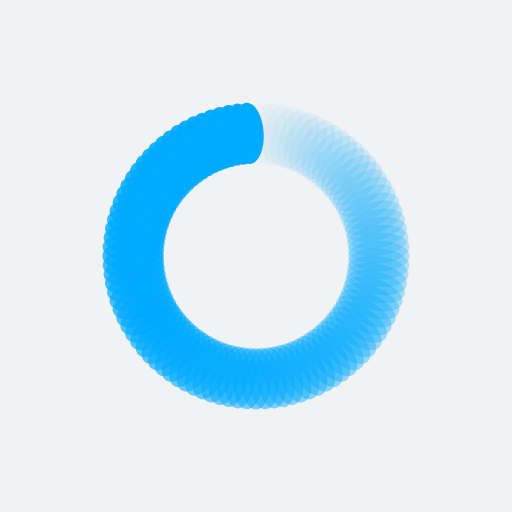
t = 0.00 s
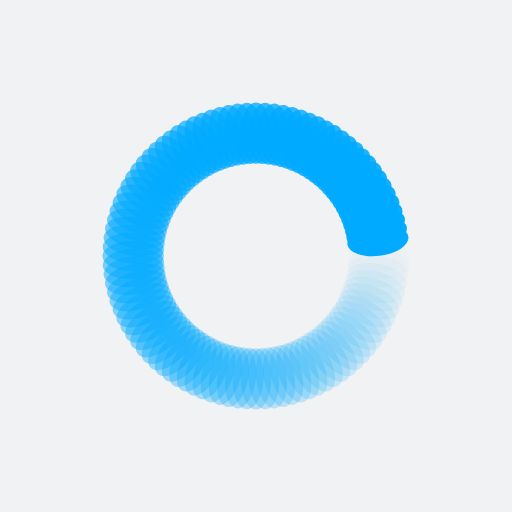
t = 0.17 s
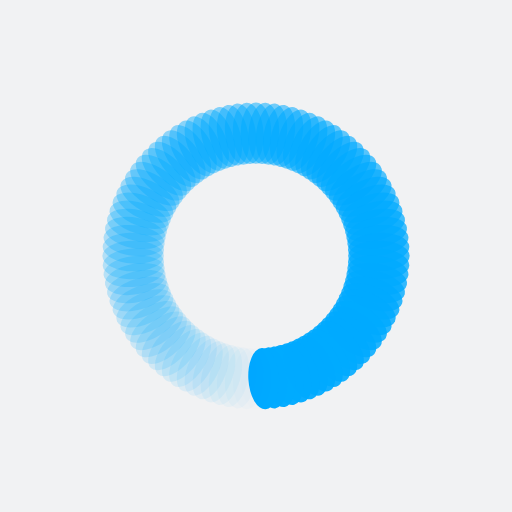
t = 0.35 s
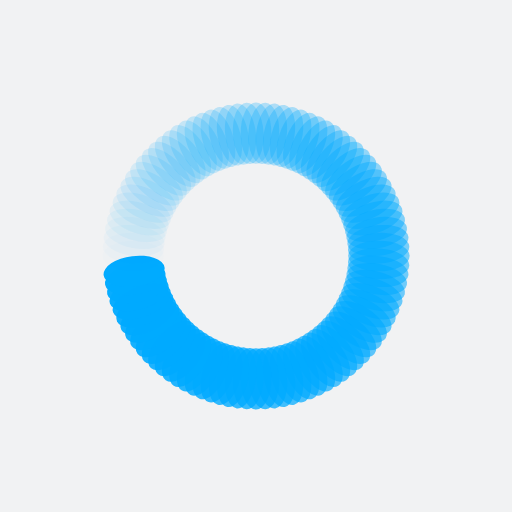
t = 0.52 s

The animated SVG that drew these frames (rendered in a browser with its animation timeline set to each time). Animation: 100 SMIL elements (animate=100); one cycle of 0.69 s, repeats indefinitely.

<?xml version="1.0" encoding="utf-8"?>
<svg xmlns="http://www.w3.org/2000/svg" xmlns:xlink="http://www.w3.org/1999/xlink" style="margin: auto; background: rgb(241, 242, 243); display: block; shape-rendering: auto;" width="240px" height="240px" viewBox="0 0 100 100" preserveAspectRatio="xMidYMid">
<g transform="rotate(0 50 50)">
  <rect x="47" y="20" rx="3" ry="6" width="6" height="12" fill="#00aaff">
    <animate attributeName="opacity" values="1;0" keyTimes="0;1" dur="0.6896551724137931s" begin="-0.6827586206896552s" repeatCount="indefinite"></animate>
  </rect>
</g><g transform="rotate(3.6 50 50)">
  <rect x="47" y="20" rx="3" ry="6" width="6" height="12" fill="#00aaff">
    <animate attributeName="opacity" values="1;0" keyTimes="0;1" dur="0.6896551724137931s" begin="-0.6758620689655173s" repeatCount="indefinite"></animate>
  </rect>
</g><g transform="rotate(7.2 50 50)">
  <rect x="47" y="20" rx="3" ry="6" width="6" height="12" fill="#00aaff">
    <animate attributeName="opacity" values="1;0" keyTimes="0;1" dur="0.6896551724137931s" begin="-0.6689655172413793s" repeatCount="indefinite"></animate>
  </rect>
</g><g transform="rotate(10.8 50 50)">
  <rect x="47" y="20" rx="3" ry="6" width="6" height="12" fill="#00aaff">
    <animate attributeName="opacity" values="1;0" keyTimes="0;1" dur="0.6896551724137931s" begin="-0.6620689655172414s" repeatCount="indefinite"></animate>
  </rect>
</g><g transform="rotate(14.4 50 50)">
  <rect x="47" y="20" rx="3" ry="6" width="6" height="12" fill="#00aaff">
    <animate attributeName="opacity" values="1;0" keyTimes="0;1" dur="0.6896551724137931s" begin="-0.6551724137931034s" repeatCount="indefinite"></animate>
  </rect>
</g><g transform="rotate(18 50 50)">
  <rect x="47" y="20" rx="3" ry="6" width="6" height="12" fill="#00aaff">
    <animate attributeName="opacity" values="1;0" keyTimes="0;1" dur="0.6896551724137931s" begin="-0.6482758620689655s" repeatCount="indefinite"></animate>
  </rect>
</g><g transform="rotate(21.6 50 50)">
  <rect x="47" y="20" rx="3" ry="6" width="6" height="12" fill="#00aaff">
    <animate attributeName="opacity" values="1;0" keyTimes="0;1" dur="0.6896551724137931s" begin="-0.6413793103448275s" repeatCount="indefinite"></animate>
  </rect>
</g><g transform="rotate(25.2 50 50)">
  <rect x="47" y="20" rx="3" ry="6" width="6" height="12" fill="#00aaff">
    <animate attributeName="opacity" values="1;0" keyTimes="0;1" dur="0.6896551724137931s" begin="-0.6344827586206897s" repeatCount="indefinite"></animate>
  </rect>
</g><g transform="rotate(28.8 50 50)">
  <rect x="47" y="20" rx="3" ry="6" width="6" height="12" fill="#00aaff">
    <animate attributeName="opacity" values="1;0" keyTimes="0;1" dur="0.6896551724137931s" begin="-0.6275862068965518s" repeatCount="indefinite"></animate>
  </rect>
</g><g transform="rotate(32.4 50 50)">
  <rect x="47" y="20" rx="3" ry="6" width="6" height="12" fill="#00aaff">
    <animate attributeName="opacity" values="1;0" keyTimes="0;1" dur="0.6896551724137931s" begin="-0.6206896551724138s" repeatCount="indefinite"></animate>
  </rect>
</g><g transform="rotate(36 50 50)">
  <rect x="47" y="20" rx="3" ry="6" width="6" height="12" fill="#00aaff">
    <animate attributeName="opacity" values="1;0" keyTimes="0;1" dur="0.6896551724137931s" begin="-0.6137931034482759s" repeatCount="indefinite"></animate>
  </rect>
</g><g transform="rotate(39.6 50 50)">
  <rect x="47" y="20" rx="3" ry="6" width="6" height="12" fill="#00aaff">
    <animate attributeName="opacity" values="1;0" keyTimes="0;1" dur="0.6896551724137931s" begin="-0.6068965517241379s" repeatCount="indefinite"></animate>
  </rect>
</g><g transform="rotate(43.2 50 50)">
  <rect x="47" y="20" rx="3" ry="6" width="6" height="12" fill="#00aaff">
    <animate attributeName="opacity" values="1;0" keyTimes="0;1" dur="0.6896551724137931s" begin="-0.6s" repeatCount="indefinite"></animate>
  </rect>
</g><g transform="rotate(46.8 50 50)">
  <rect x="47" y="20" rx="3" ry="6" width="6" height="12" fill="#00aaff">
    <animate attributeName="opacity" values="1;0" keyTimes="0;1" dur="0.6896551724137931s" begin="-0.593103448275862s" repeatCount="indefinite"></animate>
  </rect>
</g><g transform="rotate(50.4 50 50)">
  <rect x="47" y="20" rx="3" ry="6" width="6" height="12" fill="#00aaff">
    <animate attributeName="opacity" values="1;0" keyTimes="0;1" dur="0.6896551724137931s" begin="-0.5862068965517241s" repeatCount="indefinite"></animate>
  </rect>
</g><g transform="rotate(54 50 50)">
  <rect x="47" y="20" rx="3" ry="6" width="6" height="12" fill="#00aaff">
    <animate attributeName="opacity" values="1;0" keyTimes="0;1" dur="0.6896551724137931s" begin="-0.5793103448275863s" repeatCount="indefinite"></animate>
  </rect>
</g><g transform="rotate(57.6 50 50)">
  <rect x="47" y="20" rx="3" ry="6" width="6" height="12" fill="#00aaff">
    <animate attributeName="opacity" values="1;0" keyTimes="0;1" dur="0.6896551724137931s" begin="-0.5724137931034483s" repeatCount="indefinite"></animate>
  </rect>
</g><g transform="rotate(61.2 50 50)">
  <rect x="47" y="20" rx="3" ry="6" width="6" height="12" fill="#00aaff">
    <animate attributeName="opacity" values="1;0" keyTimes="0;1" dur="0.6896551724137931s" begin="-0.5655172413793104s" repeatCount="indefinite"></animate>
  </rect>
</g><g transform="rotate(64.8 50 50)">
  <rect x="47" y="20" rx="3" ry="6" width="6" height="12" fill="#00aaff">
    <animate attributeName="opacity" values="1;0" keyTimes="0;1" dur="0.6896551724137931s" begin="-0.5586206896551724s" repeatCount="indefinite"></animate>
  </rect>
</g><g transform="rotate(68.4 50 50)">
  <rect x="47" y="20" rx="3" ry="6" width="6" height="12" fill="#00aaff">
    <animate attributeName="opacity" values="1;0" keyTimes="0;1" dur="0.6896551724137931s" begin="-0.5517241379310345s" repeatCount="indefinite"></animate>
  </rect>
</g><g transform="rotate(72 50 50)">
  <rect x="47" y="20" rx="3" ry="6" width="6" height="12" fill="#00aaff">
    <animate attributeName="opacity" values="1;0" keyTimes="0;1" dur="0.6896551724137931s" begin="-0.5448275862068965s" repeatCount="indefinite"></animate>
  </rect>
</g><g transform="rotate(75.6 50 50)">
  <rect x="47" y="20" rx="3" ry="6" width="6" height="12" fill="#00aaff">
    <animate attributeName="opacity" values="1;0" keyTimes="0;1" dur="0.6896551724137931s" begin="-0.5379310344827586s" repeatCount="indefinite"></animate>
  </rect>
</g><g transform="rotate(79.2 50 50)">
  <rect x="47" y="20" rx="3" ry="6" width="6" height="12" fill="#00aaff">
    <animate attributeName="opacity" values="1;0" keyTimes="0;1" dur="0.6896551724137931s" begin="-0.5310344827586206s" repeatCount="indefinite"></animate>
  </rect>
</g><g transform="rotate(82.8 50 50)">
  <rect x="47" y="20" rx="3" ry="6" width="6" height="12" fill="#00aaff">
    <animate attributeName="opacity" values="1;0" keyTimes="0;1" dur="0.6896551724137931s" begin="-0.5241379310344828s" repeatCount="indefinite"></animate>
  </rect>
</g><g transform="rotate(86.4 50 50)">
  <rect x="47" y="20" rx="3" ry="6" width="6" height="12" fill="#00aaff">
    <animate attributeName="opacity" values="1;0" keyTimes="0;1" dur="0.6896551724137931s" begin="-0.5172413793103449s" repeatCount="indefinite"></animate>
  </rect>
</g><g transform="rotate(90 50 50)">
  <rect x="47" y="20" rx="3" ry="6" width="6" height="12" fill="#00aaff">
    <animate attributeName="opacity" values="1;0" keyTimes="0;1" dur="0.6896551724137931s" begin="-0.5103448275862069s" repeatCount="indefinite"></animate>
  </rect>
</g><g transform="rotate(93.6 50 50)">
  <rect x="47" y="20" rx="3" ry="6" width="6" height="12" fill="#00aaff">
    <animate attributeName="opacity" values="1;0" keyTimes="0;1" dur="0.6896551724137931s" begin="-0.503448275862069s" repeatCount="indefinite"></animate>
  </rect>
</g><g transform="rotate(97.2 50 50)">
  <rect x="47" y="20" rx="3" ry="6" width="6" height="12" fill="#00aaff">
    <animate attributeName="opacity" values="1;0" keyTimes="0;1" dur="0.6896551724137931s" begin="-0.496551724137931s" repeatCount="indefinite"></animate>
  </rect>
</g><g transform="rotate(100.8 50 50)">
  <rect x="47" y="20" rx="3" ry="6" width="6" height="12" fill="#00aaff">
    <animate attributeName="opacity" values="1;0" keyTimes="0;1" dur="0.6896551724137931s" begin="-0.4896551724137931s" repeatCount="indefinite"></animate>
  </rect>
</g><g transform="rotate(104.4 50 50)">
  <rect x="47" y="20" rx="3" ry="6" width="6" height="12" fill="#00aaff">
    <animate attributeName="opacity" values="1;0" keyTimes="0;1" dur="0.6896551724137931s" begin="-0.4827586206896552s" repeatCount="indefinite"></animate>
  </rect>
</g><g transform="rotate(108 50 50)">
  <rect x="47" y="20" rx="3" ry="6" width="6" height="12" fill="#00aaff">
    <animate attributeName="opacity" values="1;0" keyTimes="0;1" dur="0.6896551724137931s" begin="-0.47586206896551725s" repeatCount="indefinite"></animate>
  </rect>
</g><g transform="rotate(111.6 50 50)">
  <rect x="47" y="20" rx="3" ry="6" width="6" height="12" fill="#00aaff">
    <animate attributeName="opacity" values="1;0" keyTimes="0;1" dur="0.6896551724137931s" begin="-0.4689655172413793s" repeatCount="indefinite"></animate>
  </rect>
</g><g transform="rotate(115.2 50 50)">
  <rect x="47" y="20" rx="3" ry="6" width="6" height="12" fill="#00aaff">
    <animate attributeName="opacity" values="1;0" keyTimes="0;1" dur="0.6896551724137931s" begin="-0.46206896551724136s" repeatCount="indefinite"></animate>
  </rect>
</g><g transform="rotate(118.8 50 50)">
  <rect x="47" y="20" rx="3" ry="6" width="6" height="12" fill="#00aaff">
    <animate attributeName="opacity" values="1;0" keyTimes="0;1" dur="0.6896551724137931s" begin="-0.45517241379310347s" repeatCount="indefinite"></animate>
  </rect>
</g><g transform="rotate(122.4 50 50)">
  <rect x="47" y="20" rx="3" ry="6" width="6" height="12" fill="#00aaff">
    <animate attributeName="opacity" values="1;0" keyTimes="0;1" dur="0.6896551724137931s" begin="-0.4482758620689655s" repeatCount="indefinite"></animate>
  </rect>
</g><g transform="rotate(126 50 50)">
  <rect x="47" y="20" rx="3" ry="6" width="6" height="12" fill="#00aaff">
    <animate attributeName="opacity" values="1;0" keyTimes="0;1" dur="0.6896551724137931s" begin="-0.4413793103448276s" repeatCount="indefinite"></animate>
  </rect>
</g><g transform="rotate(129.6 50 50)">
  <rect x="47" y="20" rx="3" ry="6" width="6" height="12" fill="#00aaff">
    <animate attributeName="opacity" values="1;0" keyTimes="0;1" dur="0.6896551724137931s" begin="-0.43448275862068964s" repeatCount="indefinite"></animate>
  </rect>
</g><g transform="rotate(133.2 50 50)">
  <rect x="47" y="20" rx="3" ry="6" width="6" height="12" fill="#00aaff">
    <animate attributeName="opacity" values="1;0" keyTimes="0;1" dur="0.6896551724137931s" begin="-0.42758620689655175s" repeatCount="indefinite"></animate>
  </rect>
</g><g transform="rotate(136.8 50 50)">
  <rect x="47" y="20" rx="3" ry="6" width="6" height="12" fill="#00aaff">
    <animate attributeName="opacity" values="1;0" keyTimes="0;1" dur="0.6896551724137931s" begin="-0.4206896551724138s" repeatCount="indefinite"></animate>
  </rect>
</g><g transform="rotate(140.4 50 50)">
  <rect x="47" y="20" rx="3" ry="6" width="6" height="12" fill="#00aaff">
    <animate attributeName="opacity" values="1;0" keyTimes="0;1" dur="0.6896551724137931s" begin="-0.41379310344827586s" repeatCount="indefinite"></animate>
  </rect>
</g><g transform="rotate(144 50 50)">
  <rect x="47" y="20" rx="3" ry="6" width="6" height="12" fill="#00aaff">
    <animate attributeName="opacity" values="1;0" keyTimes="0;1" dur="0.6896551724137931s" begin="-0.4068965517241379s" repeatCount="indefinite"></animate>
  </rect>
</g><g transform="rotate(147.6 50 50)">
  <rect x="47" y="20" rx="3" ry="6" width="6" height="12" fill="#00aaff">
    <animate attributeName="opacity" values="1;0" keyTimes="0;1" dur="0.6896551724137931s" begin="-0.4s" repeatCount="indefinite"></animate>
  </rect>
</g><g transform="rotate(151.2 50 50)">
  <rect x="47" y="20" rx="3" ry="6" width="6" height="12" fill="#00aaff">
    <animate attributeName="opacity" values="1;0" keyTimes="0;1" dur="0.6896551724137931s" begin="-0.3931034482758621s" repeatCount="indefinite"></animate>
  </rect>
</g><g transform="rotate(154.8 50 50)">
  <rect x="47" y="20" rx="3" ry="6" width="6" height="12" fill="#00aaff">
    <animate attributeName="opacity" values="1;0" keyTimes="0;1" dur="0.6896551724137931s" begin="-0.38620689655172413s" repeatCount="indefinite"></animate>
  </rect>
</g><g transform="rotate(158.4 50 50)">
  <rect x="47" y="20" rx="3" ry="6" width="6" height="12" fill="#00aaff">
    <animate attributeName="opacity" values="1;0" keyTimes="0;1" dur="0.6896551724137931s" begin="-0.3793103448275862s" repeatCount="indefinite"></animate>
  </rect>
</g><g transform="rotate(162 50 50)">
  <rect x="47" y="20" rx="3" ry="6" width="6" height="12" fill="#00aaff">
    <animate attributeName="opacity" values="1;0" keyTimes="0;1" dur="0.6896551724137931s" begin="-0.3724137931034483s" repeatCount="indefinite"></animate>
  </rect>
</g><g transform="rotate(165.6 50 50)">
  <rect x="47" y="20" rx="3" ry="6" width="6" height="12" fill="#00aaff">
    <animate attributeName="opacity" values="1;0" keyTimes="0;1" dur="0.6896551724137931s" begin="-0.36551724137931035s" repeatCount="indefinite"></animate>
  </rect>
</g><g transform="rotate(169.2 50 50)">
  <rect x="47" y="20" rx="3" ry="6" width="6" height="12" fill="#00aaff">
    <animate attributeName="opacity" values="1;0" keyTimes="0;1" dur="0.6896551724137931s" begin="-0.3586206896551724s" repeatCount="indefinite"></animate>
  </rect>
</g><g transform="rotate(172.8 50 50)">
  <rect x="47" y="20" rx="3" ry="6" width="6" height="12" fill="#00aaff">
    <animate attributeName="opacity" values="1;0" keyTimes="0;1" dur="0.6896551724137931s" begin="-0.35172413793103446s" repeatCount="indefinite"></animate>
  </rect>
</g><g transform="rotate(176.4 50 50)">
  <rect x="47" y="20" rx="3" ry="6" width="6" height="12" fill="#00aaff">
    <animate attributeName="opacity" values="1;0" keyTimes="0;1" dur="0.6896551724137931s" begin="-0.3448275862068966s" repeatCount="indefinite"></animate>
  </rect>
</g><g transform="rotate(180 50 50)">
  <rect x="47" y="20" rx="3" ry="6" width="6" height="12" fill="#00aaff">
    <animate attributeName="opacity" values="1;0" keyTimes="0;1" dur="0.6896551724137931s" begin="-0.33793103448275863s" repeatCount="indefinite"></animate>
  </rect>
</g><g transform="rotate(183.6 50 50)">
  <rect x="47" y="20" rx="3" ry="6" width="6" height="12" fill="#00aaff">
    <animate attributeName="opacity" values="1;0" keyTimes="0;1" dur="0.6896551724137931s" begin="-0.3310344827586207s" repeatCount="indefinite"></animate>
  </rect>
</g><g transform="rotate(187.2 50 50)">
  <rect x="47" y="20" rx="3" ry="6" width="6" height="12" fill="#00aaff">
    <animate attributeName="opacity" values="1;0" keyTimes="0;1" dur="0.6896551724137931s" begin="-0.32413793103448274s" repeatCount="indefinite"></animate>
  </rect>
</g><g transform="rotate(190.8 50 50)">
  <rect x="47" y="20" rx="3" ry="6" width="6" height="12" fill="#00aaff">
    <animate attributeName="opacity" values="1;0" keyTimes="0;1" dur="0.6896551724137931s" begin="-0.31724137931034485s" repeatCount="indefinite"></animate>
  </rect>
</g><g transform="rotate(194.4 50 50)">
  <rect x="47" y="20" rx="3" ry="6" width="6" height="12" fill="#00aaff">
    <animate attributeName="opacity" values="1;0" keyTimes="0;1" dur="0.6896551724137931s" begin="-0.3103448275862069s" repeatCount="indefinite"></animate>
  </rect>
</g><g transform="rotate(198 50 50)">
  <rect x="47" y="20" rx="3" ry="6" width="6" height="12" fill="#00aaff">
    <animate attributeName="opacity" values="1;0" keyTimes="0;1" dur="0.6896551724137931s" begin="-0.30344827586206896s" repeatCount="indefinite"></animate>
  </rect>
</g><g transform="rotate(201.6 50 50)">
  <rect x="47" y="20" rx="3" ry="6" width="6" height="12" fill="#00aaff">
    <animate attributeName="opacity" values="1;0" keyTimes="0;1" dur="0.6896551724137931s" begin="-0.296551724137931s" repeatCount="indefinite"></animate>
  </rect>
</g><g transform="rotate(205.2 50 50)">
  <rect x="47" y="20" rx="3" ry="6" width="6" height="12" fill="#00aaff">
    <animate attributeName="opacity" values="1;0" keyTimes="0;1" dur="0.6896551724137931s" begin="-0.2896551724137931s" repeatCount="indefinite"></animate>
  </rect>
</g><g transform="rotate(208.8 50 50)">
  <rect x="47" y="20" rx="3" ry="6" width="6" height="12" fill="#00aaff">
    <animate attributeName="opacity" values="1;0" keyTimes="0;1" dur="0.6896551724137931s" begin="-0.2827586206896552s" repeatCount="indefinite"></animate>
  </rect>
</g><g transform="rotate(212.4 50 50)">
  <rect x="47" y="20" rx="3" ry="6" width="6" height="12" fill="#00aaff">
    <animate attributeName="opacity" values="1;0" keyTimes="0;1" dur="0.6896551724137931s" begin="-0.27586206896551724s" repeatCount="indefinite"></animate>
  </rect>
</g><g transform="rotate(216 50 50)">
  <rect x="47" y="20" rx="3" ry="6" width="6" height="12" fill="#00aaff">
    <animate attributeName="opacity" values="1;0" keyTimes="0;1" dur="0.6896551724137931s" begin="-0.2689655172413793s" repeatCount="indefinite"></animate>
  </rect>
</g><g transform="rotate(219.6 50 50)">
  <rect x="47" y="20" rx="3" ry="6" width="6" height="12" fill="#00aaff">
    <animate attributeName="opacity" values="1;0" keyTimes="0;1" dur="0.6896551724137931s" begin="-0.2620689655172414s" repeatCount="indefinite"></animate>
  </rect>
</g><g transform="rotate(223.2 50 50)">
  <rect x="47" y="20" rx="3" ry="6" width="6" height="12" fill="#00aaff">
    <animate attributeName="opacity" values="1;0" keyTimes="0;1" dur="0.6896551724137931s" begin="-0.25517241379310346s" repeatCount="indefinite"></animate>
  </rect>
</g><g transform="rotate(226.8 50 50)">
  <rect x="47" y="20" rx="3" ry="6" width="6" height="12" fill="#00aaff">
    <animate attributeName="opacity" values="1;0" keyTimes="0;1" dur="0.6896551724137931s" begin="-0.2482758620689655s" repeatCount="indefinite"></animate>
  </rect>
</g><g transform="rotate(230.4 50 50)">
  <rect x="47" y="20" rx="3" ry="6" width="6" height="12" fill="#00aaff">
    <animate attributeName="opacity" values="1;0" keyTimes="0;1" dur="0.6896551724137931s" begin="-0.2413793103448276s" repeatCount="indefinite"></animate>
  </rect>
</g><g transform="rotate(234 50 50)">
  <rect x="47" y="20" rx="3" ry="6" width="6" height="12" fill="#00aaff">
    <animate attributeName="opacity" values="1;0" keyTimes="0;1" dur="0.6896551724137931s" begin="-0.23448275862068965s" repeatCount="indefinite"></animate>
  </rect>
</g><g transform="rotate(237.6 50 50)">
  <rect x="47" y="20" rx="3" ry="6" width="6" height="12" fill="#00aaff">
    <animate attributeName="opacity" values="1;0" keyTimes="0;1" dur="0.6896551724137931s" begin="-0.22758620689655173s" repeatCount="indefinite"></animate>
  </rect>
</g><g transform="rotate(241.2 50 50)">
  <rect x="47" y="20" rx="3" ry="6" width="6" height="12" fill="#00aaff">
    <animate attributeName="opacity" values="1;0" keyTimes="0;1" dur="0.6896551724137931s" begin="-0.2206896551724138s" repeatCount="indefinite"></animate>
  </rect>
</g><g transform="rotate(244.8 50 50)">
  <rect x="47" y="20" rx="3" ry="6" width="6" height="12" fill="#00aaff">
    <animate attributeName="opacity" values="1;0" keyTimes="0;1" dur="0.6896551724137931s" begin="-0.21379310344827587s" repeatCount="indefinite"></animate>
  </rect>
</g><g transform="rotate(248.4 50 50)">
  <rect x="47" y="20" rx="3" ry="6" width="6" height="12" fill="#00aaff">
    <animate attributeName="opacity" values="1;0" keyTimes="0;1" dur="0.6896551724137931s" begin="-0.20689655172413793s" repeatCount="indefinite"></animate>
  </rect>
</g><g transform="rotate(252 50 50)">
  <rect x="47" y="20" rx="3" ry="6" width="6" height="12" fill="#00aaff">
    <animate attributeName="opacity" values="1;0" keyTimes="0;1" dur="0.6896551724137931s" begin="-0.2s" repeatCount="indefinite"></animate>
  </rect>
</g><g transform="rotate(255.6 50 50)">
  <rect x="47" y="20" rx="3" ry="6" width="6" height="12" fill="#00aaff">
    <animate attributeName="opacity" values="1;0" keyTimes="0;1" dur="0.6896551724137931s" begin="-0.19310344827586207s" repeatCount="indefinite"></animate>
  </rect>
</g><g transform="rotate(259.2 50 50)">
  <rect x="47" y="20" rx="3" ry="6" width="6" height="12" fill="#00aaff">
    <animate attributeName="opacity" values="1;0" keyTimes="0;1" dur="0.6896551724137931s" begin="-0.18620689655172415s" repeatCount="indefinite"></animate>
  </rect>
</g><g transform="rotate(262.8 50 50)">
  <rect x="47" y="20" rx="3" ry="6" width="6" height="12" fill="#00aaff">
    <animate attributeName="opacity" values="1;0" keyTimes="0;1" dur="0.6896551724137931s" begin="-0.1793103448275862s" repeatCount="indefinite"></animate>
  </rect>
</g><g transform="rotate(266.4 50 50)">
  <rect x="47" y="20" rx="3" ry="6" width="6" height="12" fill="#00aaff">
    <animate attributeName="opacity" values="1;0" keyTimes="0;1" dur="0.6896551724137931s" begin="-0.1724137931034483s" repeatCount="indefinite"></animate>
  </rect>
</g><g transform="rotate(270 50 50)">
  <rect x="47" y="20" rx="3" ry="6" width="6" height="12" fill="#00aaff">
    <animate attributeName="opacity" values="1;0" keyTimes="0;1" dur="0.6896551724137931s" begin="-0.16551724137931034s" repeatCount="indefinite"></animate>
  </rect>
</g><g transform="rotate(273.6 50 50)">
  <rect x="47" y="20" rx="3" ry="6" width="6" height="12" fill="#00aaff">
    <animate attributeName="opacity" values="1;0" keyTimes="0;1" dur="0.6896551724137931s" begin="-0.15862068965517243s" repeatCount="indefinite"></animate>
  </rect>
</g><g transform="rotate(277.2 50 50)">
  <rect x="47" y="20" rx="3" ry="6" width="6" height="12" fill="#00aaff">
    <animate attributeName="opacity" values="1;0" keyTimes="0;1" dur="0.6896551724137931s" begin="-0.15172413793103448s" repeatCount="indefinite"></animate>
  </rect>
</g><g transform="rotate(280.8 50 50)">
  <rect x="47" y="20" rx="3" ry="6" width="6" height="12" fill="#00aaff">
    <animate attributeName="opacity" values="1;0" keyTimes="0;1" dur="0.6896551724137931s" begin="-0.14482758620689656s" repeatCount="indefinite"></animate>
  </rect>
</g><g transform="rotate(284.4 50 50)">
  <rect x="47" y="20" rx="3" ry="6" width="6" height="12" fill="#00aaff">
    <animate attributeName="opacity" values="1;0" keyTimes="0;1" dur="0.6896551724137931s" begin="-0.13793103448275862s" repeatCount="indefinite"></animate>
  </rect>
</g><g transform="rotate(288 50 50)">
  <rect x="47" y="20" rx="3" ry="6" width="6" height="12" fill="#00aaff">
    <animate attributeName="opacity" values="1;0" keyTimes="0;1" dur="0.6896551724137931s" begin="-0.1310344827586207s" repeatCount="indefinite"></animate>
  </rect>
</g><g transform="rotate(291.6 50 50)">
  <rect x="47" y="20" rx="3" ry="6" width="6" height="12" fill="#00aaff">
    <animate attributeName="opacity" values="1;0" keyTimes="0;1" dur="0.6896551724137931s" begin="-0.12413793103448276s" repeatCount="indefinite"></animate>
  </rect>
</g><g transform="rotate(295.2 50 50)">
  <rect x="47" y="20" rx="3" ry="6" width="6" height="12" fill="#00aaff">
    <animate attributeName="opacity" values="1;0" keyTimes="0;1" dur="0.6896551724137931s" begin="-0.11724137931034483s" repeatCount="indefinite"></animate>
  </rect>
</g><g transform="rotate(298.8 50 50)">
  <rect x="47" y="20" rx="3" ry="6" width="6" height="12" fill="#00aaff">
    <animate attributeName="opacity" values="1;0" keyTimes="0;1" dur="0.6896551724137931s" begin="-0.1103448275862069s" repeatCount="indefinite"></animate>
  </rect>
</g><g transform="rotate(302.4 50 50)">
  <rect x="47" y="20" rx="3" ry="6" width="6" height="12" fill="#00aaff">
    <animate attributeName="opacity" values="1;0" keyTimes="0;1" dur="0.6896551724137931s" begin="-0.10344827586206896s" repeatCount="indefinite"></animate>
  </rect>
</g><g transform="rotate(306 50 50)">
  <rect x="47" y="20" rx="3" ry="6" width="6" height="12" fill="#00aaff">
    <animate attributeName="opacity" values="1;0" keyTimes="0;1" dur="0.6896551724137931s" begin="-0.09655172413793103s" repeatCount="indefinite"></animate>
  </rect>
</g><g transform="rotate(309.6 50 50)">
  <rect x="47" y="20" rx="3" ry="6" width="6" height="12" fill="#00aaff">
    <animate attributeName="opacity" values="1;0" keyTimes="0;1" dur="0.6896551724137931s" begin="-0.0896551724137931s" repeatCount="indefinite"></animate>
  </rect>
</g><g transform="rotate(313.2 50 50)">
  <rect x="47" y="20" rx="3" ry="6" width="6" height="12" fill="#00aaff">
    <animate attributeName="opacity" values="1;0" keyTimes="0;1" dur="0.6896551724137931s" begin="-0.08275862068965517s" repeatCount="indefinite"></animate>
  </rect>
</g><g transform="rotate(316.8 50 50)">
  <rect x="47" y="20" rx="3" ry="6" width="6" height="12" fill="#00aaff">
    <animate attributeName="opacity" values="1;0" keyTimes="0;1" dur="0.6896551724137931s" begin="-0.07586206896551724s" repeatCount="indefinite"></animate>
  </rect>
</g><g transform="rotate(320.4 50 50)">
  <rect x="47" y="20" rx="3" ry="6" width="6" height="12" fill="#00aaff">
    <animate attributeName="opacity" values="1;0" keyTimes="0;1" dur="0.6896551724137931s" begin="-0.06896551724137931s" repeatCount="indefinite"></animate>
  </rect>
</g><g transform="rotate(324 50 50)">
  <rect x="47" y="20" rx="3" ry="6" width="6" height="12" fill="#00aaff">
    <animate attributeName="opacity" values="1;0" keyTimes="0;1" dur="0.6896551724137931s" begin="-0.06206896551724138s" repeatCount="indefinite"></animate>
  </rect>
</g><g transform="rotate(327.6 50 50)">
  <rect x="47" y="20" rx="3" ry="6" width="6" height="12" fill="#00aaff">
    <animate attributeName="opacity" values="1;0" keyTimes="0;1" dur="0.6896551724137931s" begin="-0.05517241379310345s" repeatCount="indefinite"></animate>
  </rect>
</g><g transform="rotate(331.2 50 50)">
  <rect x="47" y="20" rx="3" ry="6" width="6" height="12" fill="#00aaff">
    <animate attributeName="opacity" values="1;0" keyTimes="0;1" dur="0.6896551724137931s" begin="-0.04827586206896552s" repeatCount="indefinite"></animate>
  </rect>
</g><g transform="rotate(334.8 50 50)">
  <rect x="47" y="20" rx="3" ry="6" width="6" height="12" fill="#00aaff">
    <animate attributeName="opacity" values="1;0" keyTimes="0;1" dur="0.6896551724137931s" begin="-0.041379310344827586s" repeatCount="indefinite"></animate>
  </rect>
</g><g transform="rotate(338.4 50 50)">
  <rect x="47" y="20" rx="3" ry="6" width="6" height="12" fill="#00aaff">
    <animate attributeName="opacity" values="1;0" keyTimes="0;1" dur="0.6896551724137931s" begin="-0.034482758620689655s" repeatCount="indefinite"></animate>
  </rect>
</g><g transform="rotate(342 50 50)">
  <rect x="47" y="20" rx="3" ry="6" width="6" height="12" fill="#00aaff">
    <animate attributeName="opacity" values="1;0" keyTimes="0;1" dur="0.6896551724137931s" begin="-0.027586206896551724s" repeatCount="indefinite"></animate>
  </rect>
</g><g transform="rotate(345.6 50 50)">
  <rect x="47" y="20" rx="3" ry="6" width="6" height="12" fill="#00aaff">
    <animate attributeName="opacity" values="1;0" keyTimes="0;1" dur="0.6896551724137931s" begin="-0.020689655172413793s" repeatCount="indefinite"></animate>
  </rect>
</g><g transform="rotate(349.2 50 50)">
  <rect x="47" y="20" rx="3" ry="6" width="6" height="12" fill="#00aaff">
    <animate attributeName="opacity" values="1;0" keyTimes="0;1" dur="0.6896551724137931s" begin="-0.013793103448275862s" repeatCount="indefinite"></animate>
  </rect>
</g><g transform="rotate(352.8 50 50)">
  <rect x="47" y="20" rx="3" ry="6" width="6" height="12" fill="#00aaff">
    <animate attributeName="opacity" values="1;0" keyTimes="0;1" dur="0.6896551724137931s" begin="-0.006896551724137931s" repeatCount="indefinite"></animate>
  </rect>
</g><g transform="rotate(356.4 50 50)">
  <rect x="47" y="20" rx="3" ry="6" width="6" height="12" fill="#00aaff">
    <animate attributeName="opacity" values="1;0" keyTimes="0;1" dur="0.6896551724137931s" begin="0s" repeatCount="indefinite"></animate>
  </rect>
</g>
<!-- [ldio] generated by https://loading.io/ --></svg>